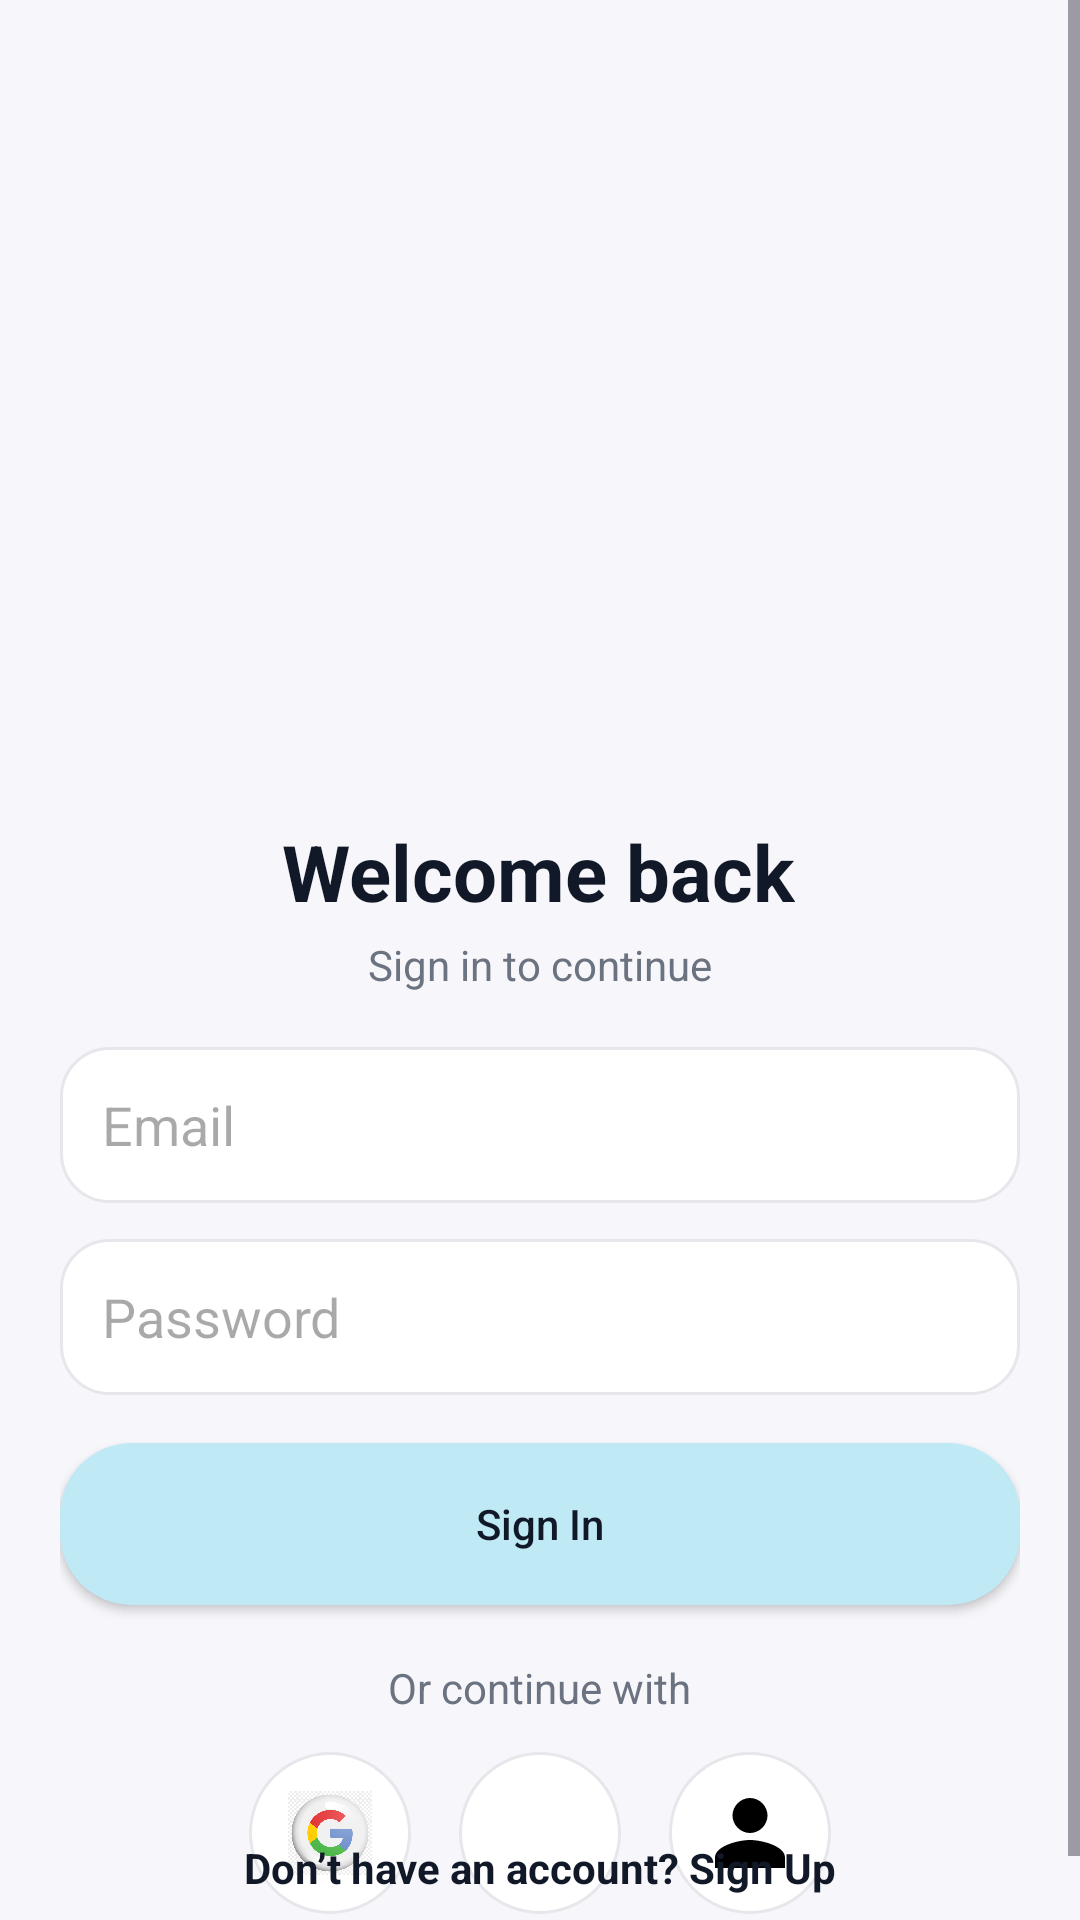

Reconstruct the res/layout file that produces this screen, plus the resources it refers to.
<!-- AndroidManifest.xml: application theme Theme.Taskkly -->
<!-- res/layout/activity_login.xml -->
<?xml version="1.0" encoding="utf-8"?>
<androidx.constraintlayout.widget.ConstraintLayout
    xmlns:android="http://schemas.android.com/apk/res/android"
    xmlns:app="http://schemas.android.com/apk/res-auto"
    android:layout_width="match_parent"
    android:layout_height="match_parent"
    android:background="#F7F7FB">

    <ScrollView
        android:layout_width="0dp"
        android:layout_height="0dp"
        android:fillViewport="true"
        android:overScrollMode="never"
        app:layout_constraintTop_toTopOf="parent"
        app:layout_constraintBottom_toBottomOf="parent"
        app:layout_constraintStart_toStartOf="parent"
        app:layout_constraintEnd_toEndOf="parent">

        <androidx.constraintlayout.widget.ConstraintLayout
            android:layout_width="match_parent"
            android:layout_height="match_parent"
            android:paddingStart="20dp"
            android:paddingEnd="20dp"
            android:paddingTop="24dp"
            android:paddingBottom="24dp">

            <ImageView
                android:id="@+id/imgLogo"
                android:layout_width="240dp"
                android:layout_height="153dp"
                android:layout_marginTop="40dp"
                android:contentDescription="@string/app_name"
                android:scaleType="fitCenter"
                android:src="@drawable/ic_logo"
                app:layout_constraintEnd_toEndOf="parent"
                app:layout_constraintHorizontal_bias="0.496"
                app:layout_constraintStart_toStartOf="parent"
                app:layout_constraintTop_toTopOf="parent" />

            <TextView
                android:id="@+id/tvTitle"
                android:layout_width="wrap_content"
                android:layout_height="wrap_content"
                android:layout_marginTop="56dp"
                android:text="Welcome back"
                android:textColor="#111827"
                android:textSize="26sp"
                android:textStyle="bold"
                app:layout_constraintEnd_toEndOf="parent"
                app:layout_constraintHorizontal_bias="0.497"
                app:layout_constraintStart_toStartOf="parent"
                app:layout_constraintTop_toBottomOf="@id/imgLogo" />

            <TextView
                android:id="@+id/tvSubtitle"
                android:layout_width="wrap_content"
                android:layout_height="wrap_content"
                android:text="Sign in to continue"
                android:textSize="14sp"
                android:textColor="#6B7280"
                android:layout_marginTop="4dp"
                app:layout_constraintTop_toBottomOf="@id/tvTitle"
                app:layout_constraintStart_toStartOf="parent"
                app:layout_constraintEnd_toEndOf="parent" />

            <LinearLayout
                android:id="@+id/form"
                android:layout_width="0dp"
                android:layout_height="wrap_content"
                android:layout_marginTop="18dp"
                android:orientation="vertical"
                app:layout_constraintStart_toStartOf="parent"
                app:layout_constraintEnd_toEndOf="parent"
                app:layout_constraintTop_toBottomOf="@id/tvSubtitle">

                <EditText
                    android:id="@+id/etEmail"
                    android:layout_width="match_parent"
                    android:layout_height="52dp"
                    android:autofillHints="emailAddress"
                    android:background="@drawable/bg_input_rounded"
                    android:hint="Email"
                    android:inputType="textEmailAddress"
                    android:paddingStart="14dp"
                    android:paddingEnd="14dp" />

                <EditText
                    android:id="@+id/etPassword"
                    android:layout_width="match_parent"
                    android:layout_height="52dp"
                    android:layout_marginTop="12dp"
                    android:autofillHints="password"
                    android:background="@drawable/bg_input_rounded"
                    android:hint="Password"
                    android:inputType="textPassword"
                    android:paddingStart="14dp"
                    android:paddingEnd="14dp" />

                <Button
                    android:id="@+id/btnLogin"
                    android:layout_width="match_parent"
                    android:layout_height="54dp"
                    android:layout_marginTop="16dp"
                    android:background="@drawable/bg_button_primary_blue"
                    android:text="Sign In"
                    android:textAllCaps="false"
                    android:textColor="#111827"
                    app:backgroundTint="@null" />

                <TextView
                    android:layout_width="wrap_content"
                    android:layout_height="wrap_content"
                    android:layout_gravity="center_horizontal"
                    android:layout_marginTop="18dp"
                    android:text="Or continue with"
                    android:textColor="#6B7280" />

                <LinearLayout
                    android:layout_width="match_parent"
                    android:layout_height="wrap_content"
                    android:layout_marginTop="12dp"
                    android:gravity="center"
                    android:orientation="horizontal">

                    <ImageButton
                        android:id="@+id/btnGoogle"
                        android:layout_width="54dp"
                        android:layout_height="54dp"
                        android:background="@drawable/bg_circle_icon"
                        android:contentDescription="Google"
                        android:padding="13dp"
                        android:scaleType="fitCenter"
                        android:src="@drawable/ic_google" />

                    <ImageButton
                        android:id="@+id/btnPhone"
                        android:layout_width="54dp"
                        android:layout_height="54dp"
                        android:layout_marginStart="16dp"
                        android:background="@drawable/bg_circle_icon"
                        android:contentDescription="Phone"
                        android:padding="13dp"
                        android:scaleType="fitCenter"
                        android:src="@drawable/ic_phone" />

                    <ImageButton
                        android:id="@+id/btnAnon"
                        android:layout_width="54dp"
                        android:layout_height="54dp"
                        android:layout_marginStart="16dp"
                        android:background="@drawable/bg_circle_icon"
                        android:contentDescription="Guest"
                        android:padding="13dp"
                        android:scaleType="fitCenter"
                        android:src="@drawable/ic_user" />
                </LinearLayout>

                
                <LinearLayout
                    android:id="@+id/phoneCard"
                    android:layout_width="match_parent"
                    android:layout_height="wrap_content"
                    android:layout_marginTop="14dp"
                    android:background="@drawable/bg_input_rounded"
                    android:orientation="vertical"
                    android:padding="14dp"
                    android:visibility="gone">

                    <EditText
                        android:id="@+id/etPhone"
                        android:layout_width="match_parent"
                        android:layout_height="52dp"
                        android:background="@drawable/bg_input_rounded"
                        android:hint="+3897xxxxxxx"
                        android:inputType="phone"
                        android:paddingStart="14dp"
                        android:paddingEnd="14dp"/>

                    <Button
                        android:id="@+id/btnPhoneSend"
                        android:layout_width="match_parent"
                        android:layout_height="50dp"
                        android:layout_marginTop="10dp"
                        android:text="Send OTP"
                        android:textAllCaps="false"/>

                    <EditText
                        android:id="@+id/etOtp"
                        android:layout_width="match_parent"
                        android:layout_height="52dp"
                        android:layout_marginTop="10dp"
                        android:background="@drawable/bg_input_rounded"
                        android:hint="OTP code"
                        android:inputType="number"
                        android:paddingStart="14dp"
                        android:paddingEnd="14dp"/>

                    <Button
                        android:id="@+id/btnVerifyOtp"
                        android:layout_width="match_parent"
                        android:layout_height="50dp"
                        android:layout_marginTop="10dp"
                        android:text="Verify OTP"
                        android:textAllCaps="false"/>
                </LinearLayout>

            </LinearLayout>

            <TextView
                android:id="@+id/tvGoRegister"
                android:layout_width="wrap_content"
                android:layout_height="wrap_content"
                android:text="Don’t have an account? Sign Up"
                android:textColor="#111827"
                android:textStyle="bold"
                android:layout_marginBottom="6dp"
                app:layout_constraintBottom_toBottomOf="parent"
                app:layout_constraintStart_toStartOf="parent"
                app:layout_constraintEnd_toEndOf="parent"/>

        </androidx.constraintlayout.widget.ConstraintLayout>

    </ScrollView>

</androidx.constraintlayout.widget.ConstraintLayout>
<!-- resources referenced by this layout -->
<resources>
  <!-- drawable bg_button_primary_blue (drawable) -->
  <shape xmlns:android="http://schemas.android.com/apk/res/android">
      <solid android:color="#BFEAF5"/>
      <corners android:radius="24dp"/>
  </shape>
  <!-- drawable bg_circle_icon (drawable) -->
  <shape xmlns:android="http://schemas.android.com/apk/res/android">
      <solid android:color="#FFFFFF"/>
      <corners android:radius="999dp"/>
      <stroke android:width="1dp" android:color="#E5E7EB"/>
  </shape>
  <!-- drawable bg_input_rounded (drawable) -->
  <shape xmlns:android="http://schemas.android.com/apk/res/android">
      <solid android:color="#FFFFFF"/>
      <corners android:radius="16dp"/>
      <stroke android:width="1dp" android:color="#E5E7EB"/>
      <padding android:left="14dp" android:top="12dp" android:right="14dp" android:bottom="12dp"/>
  </shape>
  <!-- drawable ic_google: png bitmap (drawable, 58089 bytes) -->
  <!-- drawable ic_user (drawable) -->
  <vector xmlns:android="http://schemas.android.com/apk/res/android"
      android:width="24dp"
      android:height="24dp"
      android:viewportWidth="24"
      android:viewportHeight="24">
      <path
          android:fillColor="#000000"
          android:pathData="M12,12c2.7,0 5,-2.3 5,-5s-2.3,-5 -5,-5 -5,2.3 -5,5 2.3,5 5,5zm0,2c-3.3,0 -10,1.7 -10,5v3h20v-3c0,-3.3 -6.7,-5 -10,-5z"/>
  </vector>
  <string name="app_name">Tasklly</string>
  <style name="Theme.Taskkly" parent="Base.Theme.Taskkly" />
  <style name="Base.Theme.Taskkly" parent="Theme.Material3.DayNight.NoActionBar">
  
          
          <item name="colorPrimary">@color/primary_blue</item>
          <item name="colorOnPrimary">@android:color/white</item>
  
          <item name="colorSecondary">@color/primary_blue_dark</item>
          <item name="colorOnSecondary">@android:color/white</item>
  
          <item name="android:colorBackground">@color/background</item>
          <item name="colorSurface">@color/background</item>
  
          
          <item name="materialButtonStyle">@style/Widget.Taskkly.Button</item>
      </style>
  <color name="primary_blue">#3B82F6</color>
  <color name="primary_blue_dark">#1D4ED8</color>
  <color name="background">#F7F7FB</color>
  <style name="Widget.Taskkly.Button" parent="Widget.Material3.Button">
          <item name="backgroundTint">@null</item>
          <item name="android:textAllCaps">false</item>
          <item name="android:insetLeft">0dp</item>
          <item name="android:insetRight">0dp</item>
          <item name="android:insetTop">0dp</item>
          <item name="android:insetBottom">0dp</item>
      </style>
</resources>
